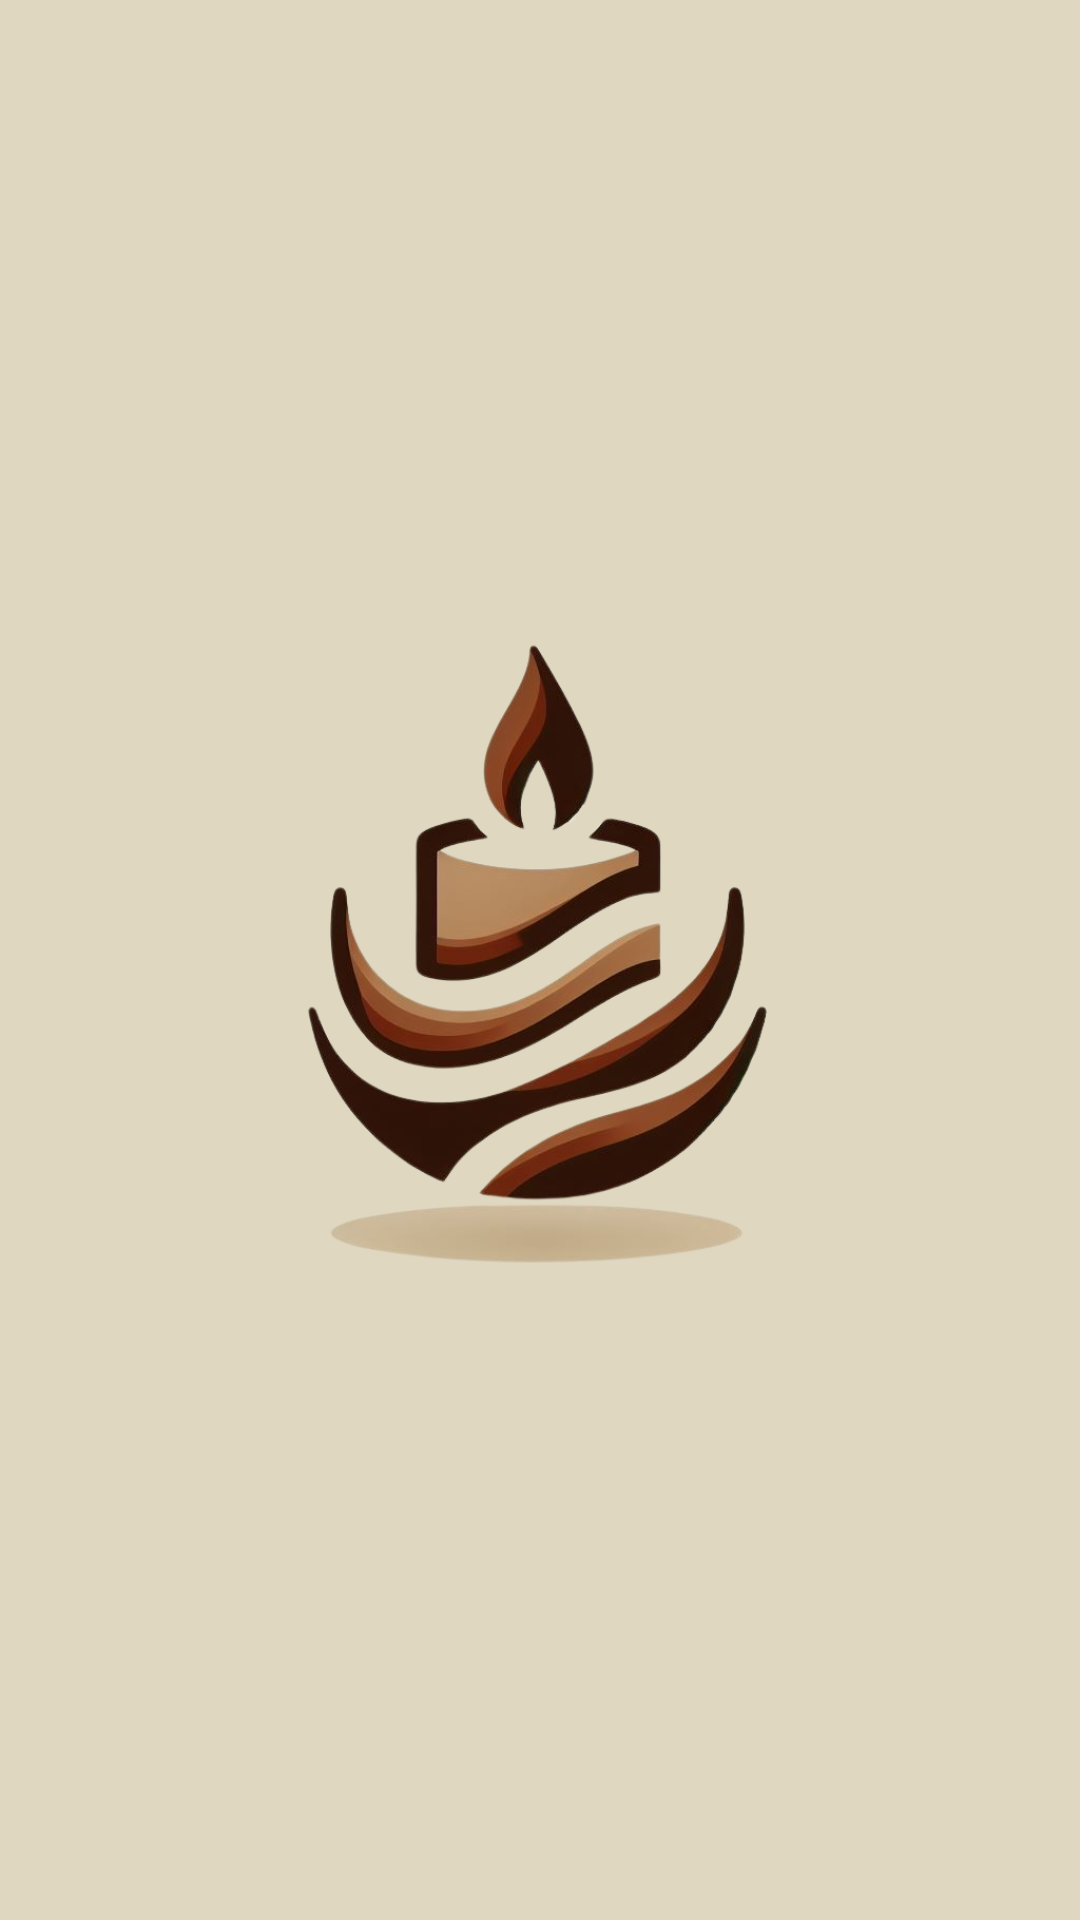

Produce the Android XML layout that renders to this screen, including the resource entries it uses.
<!-- AndroidManifest.xml: activity theme Theme.Design.NoActionBar -->
<!-- res/layout/activity_splash.xml -->
<?xml version="1.0" encoding="utf-8"?>
<RelativeLayout xmlns:android="http://schemas.android.com/apk/res/android"
    xmlns:app="http://schemas.android.com/apk/res-auto"
    xmlns:tools="http://schemas.android.com/tools"
    android:layout_width="match_parent"
    android:layout_height="match_parent"
    android:background="#dfd7c0"
    tools:context="com.candle.aroma.SplashActivity">

    <ImageView
        android:id="@+id/logo"
        android:layout_width="wrap_content"
        android:layout_height="wrap_content"
        android:layout_centerHorizontal="true"
        android:layout_centerVertical="true"
        android:src="@drawable/logo" />
</RelativeLayout>
<!-- resources referenced by this layout -->
<resources>
  <!-- drawable logo: png bitmap (drawable, 203510 bytes) -->
</resources>
